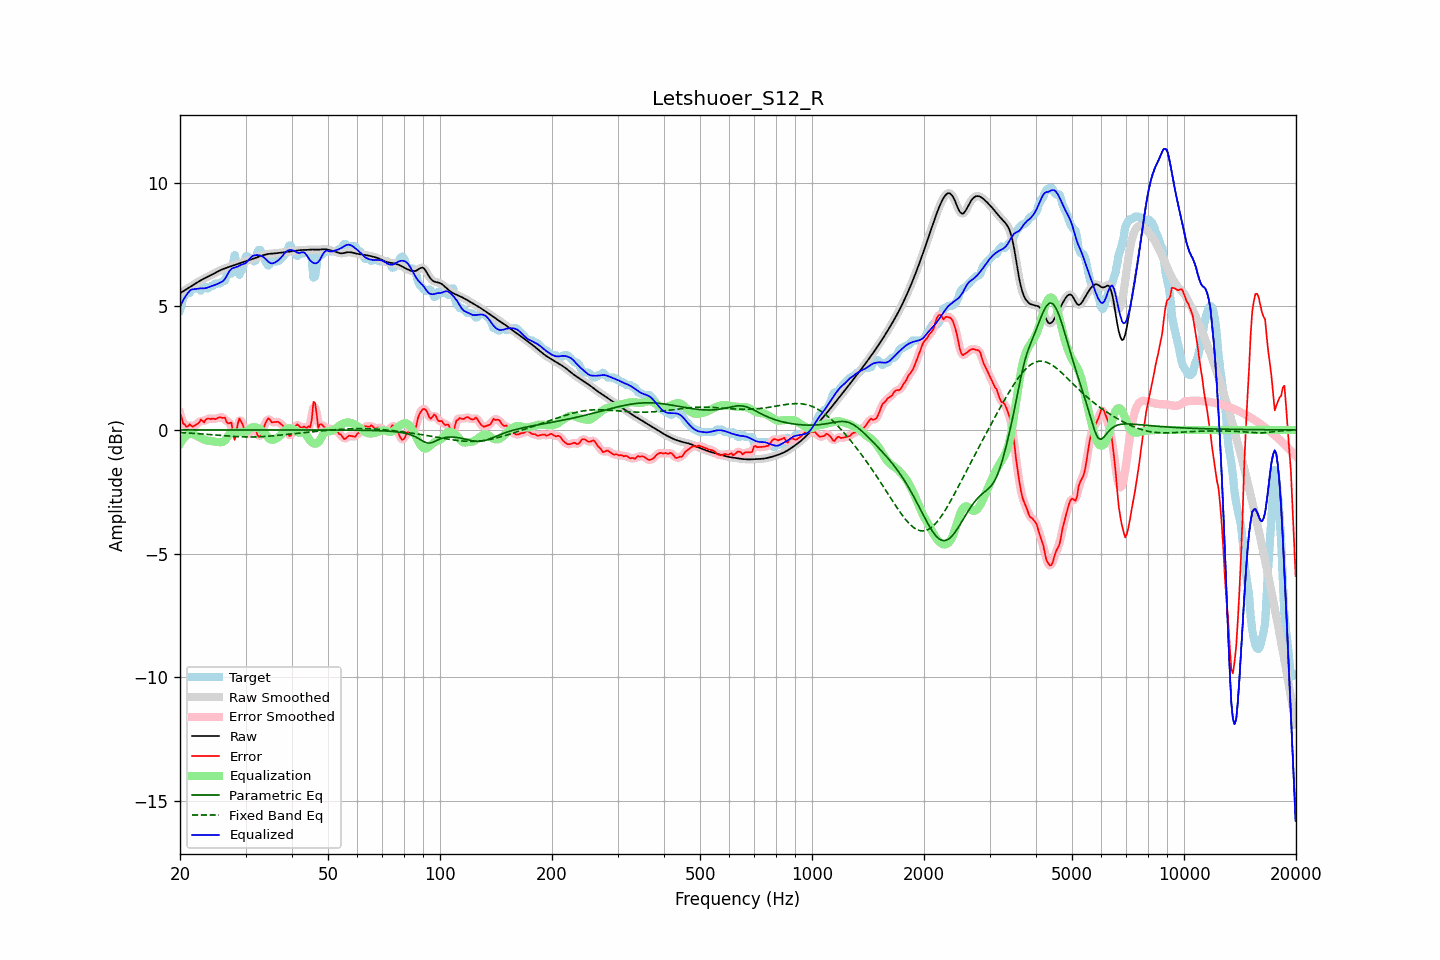

The file beside this chart, header and first rows:
frequency, raw, error, smoothed, error_smoothed, equalization, parametric_eq, fixed_band_eq, equalized_raw, equalized_smoothed, target
20.00, 5.52, 0.67, 5.52, 0.68, -0.56, 0.00, -0.11, 4.96, 4.96, 4.85
20.20, 5.56, 0.50, 5.56, 0.46, -0.46, 0.00, -0.11, 5.11, 5.11, 5.07
20.40, 5.61, 0.25, 5.61, 0.30, -0.36, 0.00, -0.11, 5.24, 5.24, 5.35
20.61, 5.65, 0.23, 5.65, 0.19, -0.29, 0.00, -0.12, 5.36, 5.36, 5.42
20.81, 5.69, 0.13, 5.69, 0.16, -0.23, 0.00, -0.12, 5.46, 5.46, 5.56
21.02, 5.73, 0.15, 5.73, 0.17, -0.18, 0.00, -0.12, 5.54, 5.54, 5.58
21.23, 5.77, 0.23, 5.77, 0.17, -0.15, 0.00, -0.13, 5.61, 5.61, 5.53
21.44, 5.81, 0.17, 5.81, 0.17, -0.14, 0.00, -0.13, 5.67, 5.67, 5.64
21.66, 5.85, 0.13, 5.85, 0.17, -0.16, 0.00, -0.14, 5.68, 5.68, 5.72
21.87, 5.89, 0.17, 5.89, 0.17, -0.20, 0.00, -0.14, 5.69, 5.69, 5.72
22.09, 5.93, 0.21, 5.93, 0.20, -0.23, 0.00, -0.14, 5.70, 5.70, 5.72
22.31, 5.97, 0.26, 5.97, 0.27, -0.26, 0.00, -0.15, 5.71, 5.71, 5.72
22.54, 6.01, 0.31, 6.01, 0.33, -0.29, 0.00, -0.15, 5.72, 5.72, 5.71
22.76, 6.05, 0.42, 6.05, 0.35, -0.33, 0.00, -0.16, 5.72, 5.72, 5.63
22.99, 6.08, 0.37, 6.08, 0.37, -0.36, 0.00, -0.16, 5.72, 5.72, 5.71
23.22, 6.12, 0.31, 6.12, 0.38, -0.39, 0.00, -0.17, 5.72, 5.72, 5.81
23.45, 6.15, 0.41, 6.15, 0.39, -0.41, 0.00, -0.17, 5.73, 5.73, 5.73
23.69, 6.18, 0.46, 6.18, 0.43, -0.43, 0.00, -0.18, 5.75, 5.75, 5.72
23.92, 6.21, 0.46, 6.21, 0.46, -0.44, 0.00, -0.18, 5.78, 5.78, 5.75
24.16, 6.24, 0.44, 6.24, 0.46, -0.44, 0.00, -0.19, 5.80, 5.80, 5.81
24.40, 6.28, 0.46, 6.28, 0.45, -0.46, 0.00, -0.19, 5.82, 5.82, 5.82
24.65, 6.31, 0.46, 6.31, 0.45, -0.47, 0.00, -0.20, 5.84, 5.84, 5.86
24.89, 6.35, 0.43, 6.35, 0.45, -0.48, 0.00, -0.20, 5.86, 5.86, 5.92
25.14, 6.38, 0.47, 6.38, 0.47, -0.49, 0.00, -0.21, 5.89, 5.89, 5.92
25.39, 6.42, 0.50, 6.42, 0.49, -0.49, 0.00, -0.21, 5.93, 5.93, 5.92
25.65, 6.45, 0.52, 6.45, 0.50, -0.49, 0.00, -0.22, 5.96, 5.96, 5.93
25.91, 6.48, 0.49, 6.48, 0.52, -0.49, 0.00, -0.23, 5.99, 5.99, 5.99
26.16, 6.51, 0.49, 6.51, 0.49, -0.47, 0.00, -0.23, 6.03, 6.03, 6.02
26.43, 6.53, 0.49, 6.53, 0.43, -0.42, 0.00, -0.24, 6.11, 6.11, 6.04
26.69, 6.55, 0.32, 6.55, 0.36, -0.33, 0.00, -0.24, 6.22, 6.22, 6.24
26.96, 6.58, 0.26, 6.58, 0.34, -0.23, 0.00, -0.25, 6.34, 6.34, 6.32
27.23, 6.60, 0.28, 6.60, 0.27, -0.15, 0.00, -0.25, 6.44, 6.44, 6.32
27.50, 6.62, 0.30, 6.62, 0.11, -0.11, 0.00, -0.26, 6.51, 6.51, 6.32
27.77, 6.64, -0.12, 6.64, -0.09, -0.10, 0.00, -0.26, 6.54, 6.54, 6.76
28.05, 6.67, -0.40, 6.66, -0.18, -0.10, 0.00, -0.26, 6.56, 6.56, 7.07
28.33, 6.69, -0.10, 6.69, -0.08, -0.11, 0.00, -0.27, 6.58, 6.58, 6.79
28.62, 6.71, 0.26, 6.71, 0.17, -0.10, 0.00, -0.27, 6.61, 6.61, 6.45
28.90, 6.73, 0.46, 6.73, 0.38, -0.09, 0.00, -0.27, 6.64, 6.64, 6.27
29.19, 6.75, 0.34, 6.75, 0.37, -0.08, 0.00, -0.28, 6.67, 6.67, 6.41
29.48, 6.78, 0.22, 6.78, 0.20, -0.08, 0.00, -0.28, 6.70, 6.70, 6.56
29.78, 6.80, 0.00, 6.80, -0.00, -0.08, 0.00, -0.28, 6.72, 6.72, 6.80
30.08, 6.82, -0.20, 6.82, -0.13, -0.07, 0.00, -0.28, 6.75, 6.75, 7.02
30.38, 6.84, -0.17, 6.84, -0.17, -0.03, 0.00, -0.28, 6.81, 6.81, 7.02
30.68, 6.87, -0.10, 6.87, -0.13, 0.02, 0.00, -0.28, 6.89, 6.89, 6.97
30.99, 6.89, -0.03, 6.89, -0.04, 0.07, 0.00, -0.28, 6.97, 6.97, 6.92
31.30, 6.91, -0.00, 6.91, 0.06, 0.10, 0.00, -0.28, 7.02, 7.02, 6.92
31.61, 6.94, 0.12, 6.94, 0.08, 0.11, 0.00, -0.28, 7.05, 7.05, 6.81
31.93, 6.96, 0.11, 6.96, 0.01, 0.11, 0.00, -0.28, 7.06, 7.06, 6.84
32.24, 6.98, -0.18, 6.98, -0.12, 0.09, 0.00, -0.28, 7.07, 7.07, 7.16
32.57, 7.00, -0.27, 7.00, -0.23, 0.06, 0.00, -0.28, 7.06, 7.06, 7.27
32.89, 7.02, -0.25, 7.02, -0.23, 0.02, 0.00, -0.27, 7.04, 7.04, 7.27
33.22, 7.04, -0.07, 7.04, -0.09, -0.03, 0.00, -0.27, 7.02, 7.02, 7.11
33.55, 7.07, 0.09, 7.07, 0.08, -0.08, 0.00, -0.27, 6.98, 6.98, 6.98
33.89, 7.08, 0.24, 7.08, 0.26, -0.16, 0.00, -0.26, 6.93, 6.93, 6.84
34.23, 7.10, 0.39, 7.10, 0.38, -0.24, 0.00, -0.26, 6.86, 6.86, 6.71
34.57, 7.11, 0.47, 7.11, 0.43, -0.31, 0.00, -0.25, 6.80, 6.80, 6.64
34.92, 7.12, 0.42, 7.12, 0.41, -0.37, 0.00, -0.25, 6.75, 6.75, 6.70
35.27, 7.13, 0.31, 7.13, 0.36, -0.40, 0.00, -0.24, 6.73, 6.73, 6.82
35.62, 7.13, 0.31, 7.13, 0.31, -0.39, 0.00, -0.24, 6.74, 6.74, 6.82
35.97, 7.14, 0.32, 7.14, 0.31, -0.37, 0.00, -0.23, 6.77, 6.77, 6.82
... 635 more rows
